3-way image classification set "Data" from GitHub (ahmadSoliman94/Artificial-Intelligence); label vocabulary: bottle, iPad, wallet.

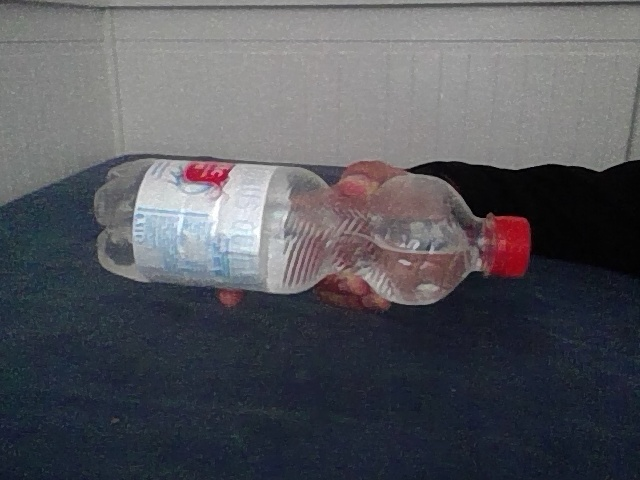
Label: bottle

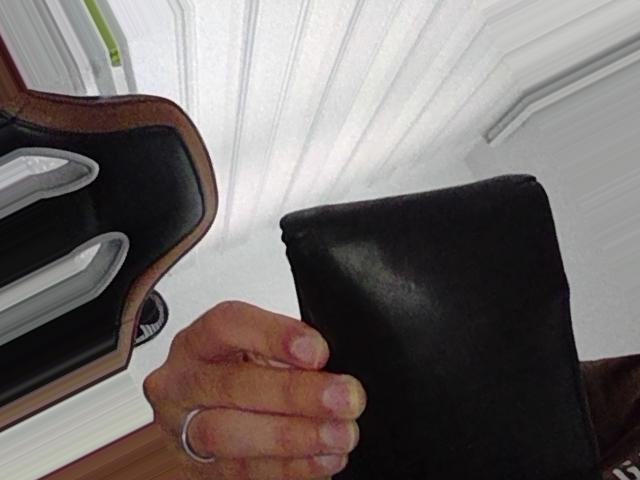
Label: wallet

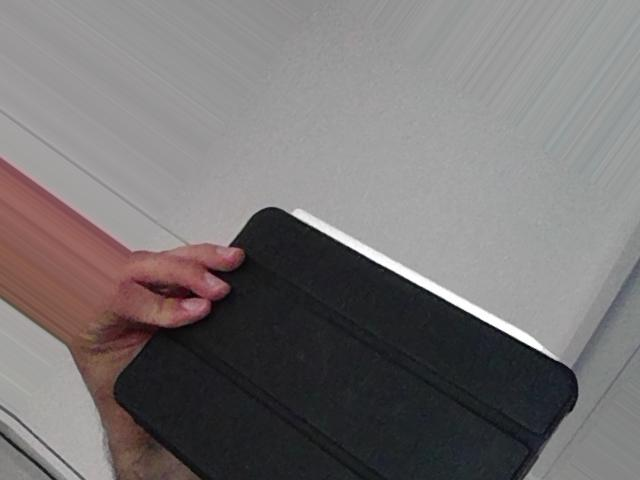
Label: iPad

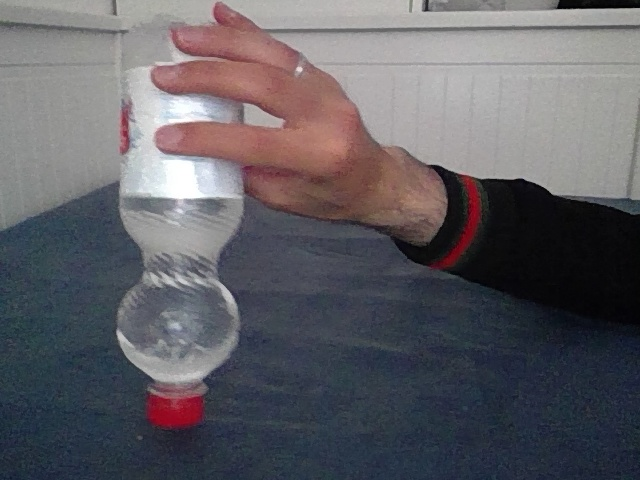
Label: bottle

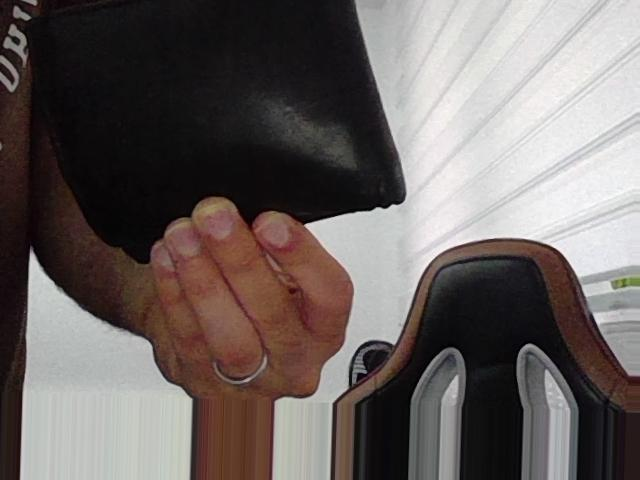
Label: wallet

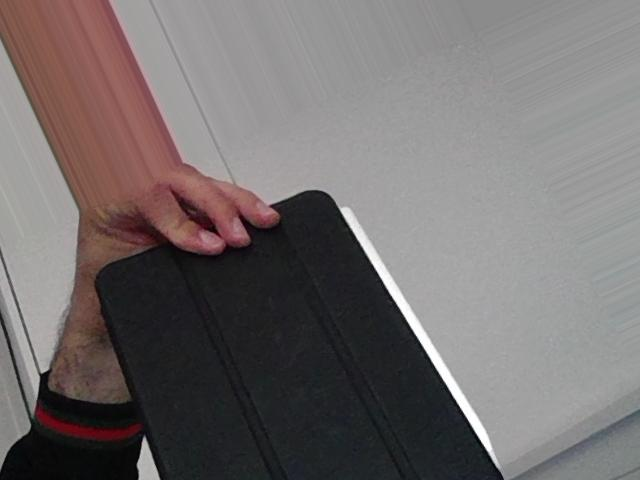
Label: iPad
